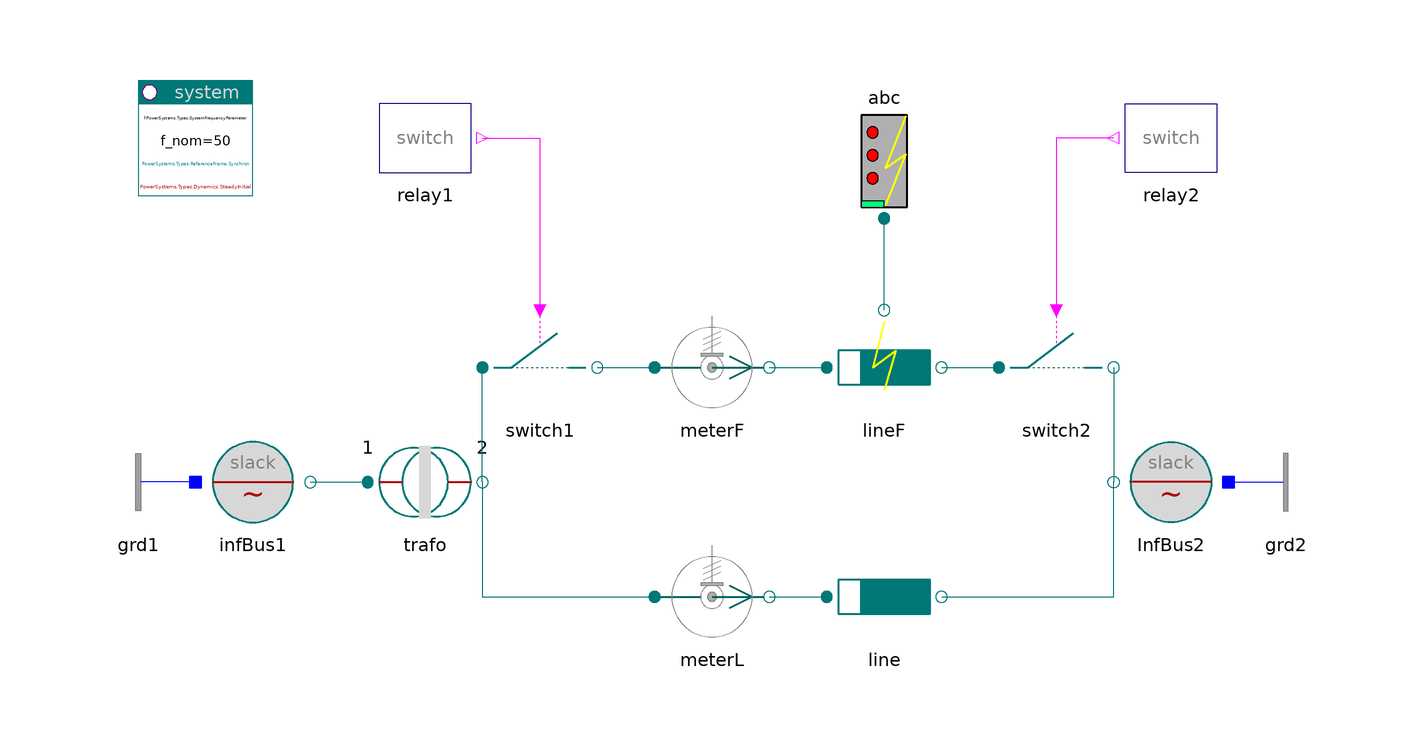

This picture is the connection diagram that the Modelica source below describes through its graphical annotations.

model DoubleRXline "Parallel lumped lines, one faulted"

    inner PowerSystems.System system
      annotation (Placement(transformation(extent={{-100,40},{-80,60}})));
    PowerSystems.AC3ph.Sources.InfBus infBus1(V_nom=20e3, alpha0=
          0.5235987755983)
      annotation (Placement(transformation(extent={{-90,-20},{-70,0}})));
    PowerSystems.AC3ph.Transformers.TrafoStray trafo(
      redeclare record Data =
          PowerSystems.Examples.Data.Transformers.TrafoStray,
      redeclare model Topology_p = PowerSystems.AC3ph.Ports.Topology.Delta,
      redeclare model Topology_n = PowerSystems.AC3ph.Ports.Topology.Y)
      annotation (Placement(transformation(extent={{-60,-20},{-40,0}})));
    PowerSystems.AC3ph.Lines.RXline line(len=480000, redeclare record Data =
          PowerSystems.Examples.Data.Lines.OHline400kV)
      annotation (Placement(transformation(extent={{20,-40},{40,-20}})));
    PowerSystems.AC3ph.Breakers.Switch switch1(V_nom=400e3, I_nom=2500)
      annotation (Placement(transformation(extent={{-40,0},{-20,20}})));
    PowerSystems.AC3ph.Lines.FaultRXline lineF(redeclare record Data =
          PowerSystems.Examples.Data.Lines.OHline400kV, len=430000)
      annotation (Placement(transformation(extent={{20,0},{40,20}})));
    PowerSystems.AC3ph.Breakers.Switch switch2(V_nom=400e3, I_nom=2500)
      annotation (Placement(transformation(extent={{50,0},{70,20}})));
    PowerSystems.AC3ph.Faults.Fault_abc abc
      annotation (Placement(transformation(extent={{20,36},{40,56}})));
    PowerSystems.AC3ph.Sources.InfBus InfBus2(V_nom=400e3, alpha0=
          0.5235987755983)
      annotation (Placement(transformation(extent={{90,-20},{70,0}})));
    PowerSystems.Control.Relays.SwitchRelay relay1(t_switch={0.15,0.2})
      annotation (Placement(transformation(extent={{-60,40},{-40,60}})));
    PowerSystems.Control.Relays.SwitchRelay relay2(t_switch={0.153,0.21})
      annotation (Placement(transformation(extent={{90,40},{70,60}})));
    PowerSystems.AC3ph.Sensors.PVImeter meterL(S_nom=1000e6, V_nom=400e3)
      annotation (Placement(transformation(extent={{-10,-40},{10,-20}})));
    PowerSystems.AC3ph.Sensors.PVImeter meterF(S_nom=1000e6, V_nom=400e3)
      annotation (Placement(transformation(extent={{-10,0},{10,20}})));
    PowerSystems.AC3ph.Nodes.GroundOne grd1
      annotation (Placement(transformation(extent={{-90,-20},{-110,0}})));
    PowerSystems.AC3ph.Nodes.GroundOne grd2
      annotation (Placement(transformation(extent={{90,-20},{110,0}})));
  equation
    connect(relay1.y, switch1.control) annotation (Line(points={{-40,50},{-30,
            50},{-30,20}}, color={255,0,255}));
    connect(relay2.y, switch2.control)
      annotation (Line(points={{70,50},{60,50},{60,20}}, color={255,0,255}));
    connect(trafo.term_n, meterL.term_p) annotation (Line(points={{-40,-10},{-40,
            -30},{-10,-30}}, color={0,110,110}));
    connect(meterL.term_n, line.term_p)
      annotation (Line(points={{10,-30},{20,-30}}, color={0,110,110}));
    connect(line.term_n, InfBus2.term) annotation (Line(points={{40,-30},{70,-30},
            {70,-10}}, color={0,110,110}));
    connect(trafo.term_n, switch1.term_p)
      annotation (Line(points={{-40,-10},{-40,10}}, color={0,110,110}));
    connect(switch1.term_n, meterF.term_p)
      annotation (Line(points={{-20,10},{-10,10}}, color={0,110,110}));
    connect(meterF.term_n, lineF.term_p)
      annotation (Line(points={{10,10},{20,10}}, color={0,110,110}));
    connect(lineF.term_n, switch2.term_p)
      annotation (Line(points={{40,10},{50,10}}, color={0,110,110}));
    connect(switch2.term_n, InfBus2.term)
      annotation (Line(points={{70,10},{70,-10}}, color={0,110,110}));
    connect(lineF.term_f, abc.term)
      annotation (Line(points={{30,20},{30,36}}, color={0,120,120}));
    connect(infBus1.term, trafo.term_p)
      annotation (Line(points={{-70,-10},{-60,-10}}, color={0,120,120}));
    connect(grd1.term, infBus1.neutral)
      annotation (Line(points={{-90,-10},{-90,-10}}, color={0,0,255}));
    connect(InfBus2.neutral, grd2.term)
      annotation (Line(points={{90,-10},{90,-10}}, color={0,0,255}));
    annotation (
      Documentation(info="<html>
<p>Fault clearance by short-time line switched off.<br>
Compare with DoublePIline.</p>
<p><i>See for example:</i>
<pre>
  meter.p[1:2]     active and reactive power
  abc.i_abc        fault currents
</pre></p>
<p><a href=\"modelica://PowerSystems.Examples.AC3ph.Transmission\">up users guide</a></p>
</html>
"),
      experiment(StopTime=0.5, Interval=2.5e-5),
      Diagram(coordinateSystem(extent={{-100,-60},{100,60}})),
      Icon(coordinateSystem(extent={{-100,-60},{100,60}})));
  end DoubleRXline;